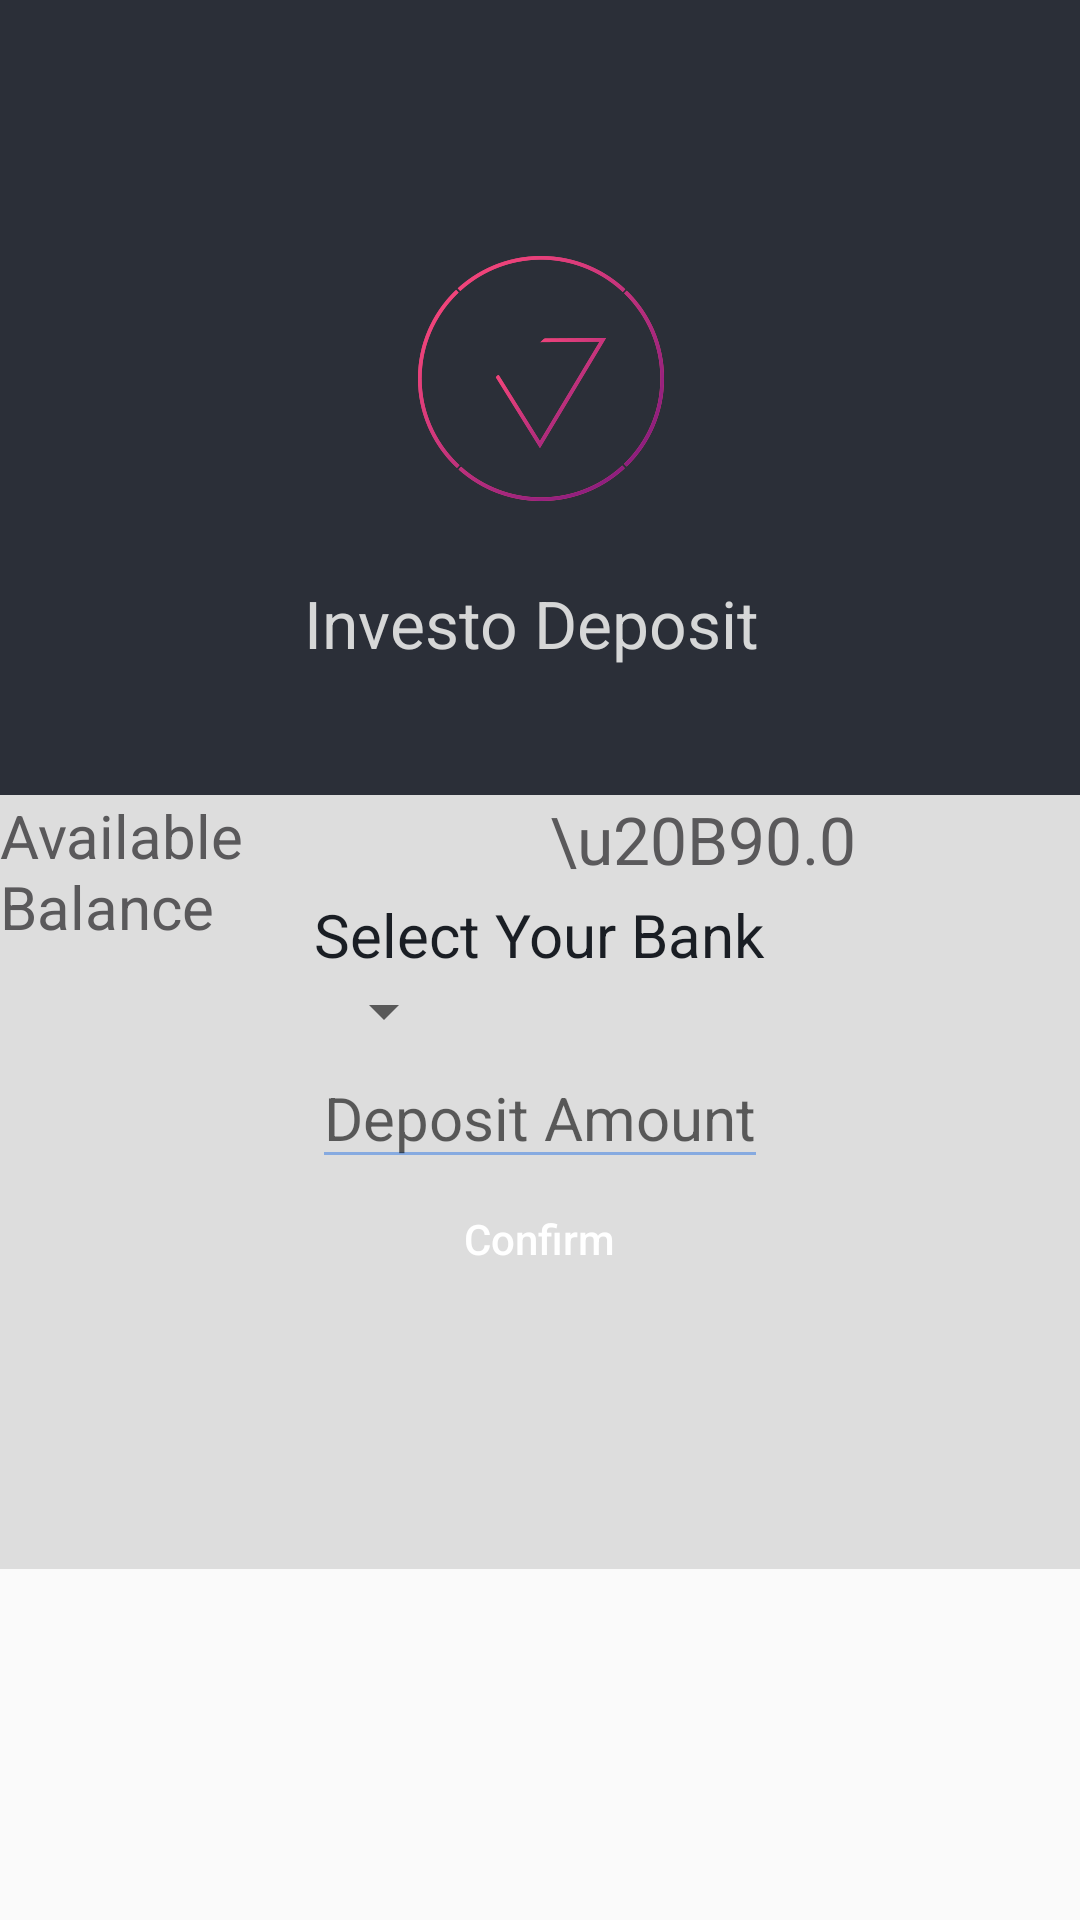

Produce the Android XML layout that renders to this screen, including the resource entries it uses.
<!-- AndroidManifest.xml: application theme AppTheme -->
<!-- res/layout/deposit.xml -->
<?xml version="1.0" encoding="utf-8"?>
<LinearLayout xmlns:android="http://schemas.android.com/apk/res/android"
    android:orientation="vertical" android:layout_width="match_parent"
    android:layout_height="match_parent">

    <LinearLayout
        android:orientation="horizontal"
        android:layout_width="match_parent"
        android:layout_height="265dp"
        android:background="#2b2f38">

        <RelativeLayout
            android:layout_width="match_parent"
            android:layout_height="253dp">
            a
            <ImageView
                android:layout_width="wrap_content"
                android:layout_height="wrap_content"
                android:id="@+id/imageView2"
                android:src="@drawable/investo_logo"
                android:layout_centerVertical="true"
                android:layout_centerHorizontal="true"/>

            <TextView
                android:layout_width="wrap_content"
                android:layout_height="wrap_content"
                android:textAppearance="?android:attr/textAppearanceLarge"
                android:text="Investo Deposit "
                android:id="@+id/textView21"
                android:textColor="@color/button_material_light"
                android:layout_below="@+id/imageView2"
                android:layout_centerHorizontal="true" />

        </RelativeLayout>
    </LinearLayout>

    <LinearLayout
        android:orientation="horizontal"
        android:layout_width="match_parent"
        android:layout_height="match_parent"
        android:layout_weight="1.5">

        <RelativeLayout
            android:layout_width="match_parent"
            android:layout_height="258dp"
            android:id="@+id/as"
            android:background="@color/background_d">


            <EditText
                android:id="@+id/editAmount"
                android:layout_width="wrap_content"
                android:layout_height="wrap_content"
                android:textSize="20dp"
                android:textAlignment="center"
                android:gravity="center_horizontal"
                android:inputType="number"
                android:hint="Deposit Amount"
                android:backgroundTint="#86aae0"
                android:layout_below="@+id/spinner"
                android:layout_centerHorizontal="true" />

            
            <Button
                android:id="@+id/submit"
                android:layout_width="wrap_content"
                android:minWidth="150dp"
                android:layout_height="40dp"
                android:background="@drawable/box_with_click_effect"
                android:textColor="#ffffff"
                android:textAllCaps="false"
                style="?android:attr/borderlessButtonStyle"
                android:text="Confirm"
                android:layout_below="@+id/editAmount"
                android:layout_alignLeft="@+id/textView18"
                android:layout_alignStart="@+id/textView18"
                android:layout_alignRight="@+id/textView18"
                android:layout_alignEnd="@+id/textView18" />

            <Spinner
                android:layout_width="wrap_content"
                android:layout_height="wrap_content"
                android:id="@+id/spinner"
                android:spinnerMode="dialog"


                android:textColor="#2269d4"
                android:layout_below="@+id/textView18"
                android:layout_toEndOf="@+id/submit"
                android:layout_alignLeft="@+id/editAmount"
                android:layout_alignStart="@+id/editAmount" />

            <TextView
                android:layout_width="wrap_content"
                android:layout_height="wrap_content"
                android:textAppearance="?android:attr/textAppearanceMedium"
                android:text="Select Your Bank"
                android:textColor="#e503080e"
                android:textSize="20dp"
                android:id="@+id/textView18"
                android:layout_alignParentTop="true"
                android:layout_centerHorizontal="true"
                android:layout_marginTop="33dp" />

            <TextView
                android:layout_width="wrap_content"
                android:layout_height="wrap_content"
                android:textAppearance="?android:attr/textAppearanceMedium"
                android:text="Available Balance"

                android:textSize="20dp"
                android:id="@+id/textView3"
                android:textColor="@color/button_material_dark"
                android:layout_marginRight="27dp"
                android:layout_marginEnd="27dp"
                android:layout_alignParentTop="true"
                android:layout_toLeftOf="@+id/textView17"
                android:layout_toStartOf="@+id/textView17" />

            <TextView
                android:layout_width="wrap_content"
                android:layout_height="wrap_content"
                android:textAppearance="?android:attr/textAppearanceLarge"
                android:text="0.0"
                android:textColor="@color/button_material_dark"
                android:layout_gravity="center"
                android:id="@+id/editTextbalance"
                android:layout_alignParentTop="true"
                android:layout_toRightOf="@+id/textView17"
                android:layout_toEndOf="@+id/textView17" />

            <TextView
                android:layout_width="wrap_content"
                android:layout_height="wrap_content"
                android:textAppearance="?android:attr/textAppearanceLarge"
                android:text="\u20B9"
                android:id="@+id/textView17"
                android:textColor="@color/button_material_dark"
                android:layout_alignParentTop="true"
                android:layout_alignRight="@+id/textView18"
                android:layout_alignEnd="@+id/textView18" />


        </RelativeLayout>
    </LinearLayout>



</LinearLayout>
<!-- resources referenced by this layout -->
<resources>
  <color name="background_d">#ffdddddd</color>
  <!-- drawable investo_logo: png bitmap (drawable-xxhdpi, 53731 bytes) -->
  <style name="AppTheme" parent="Theme.AppCompat.Light.DarkActionBar">
          
      </style>
</resources>
